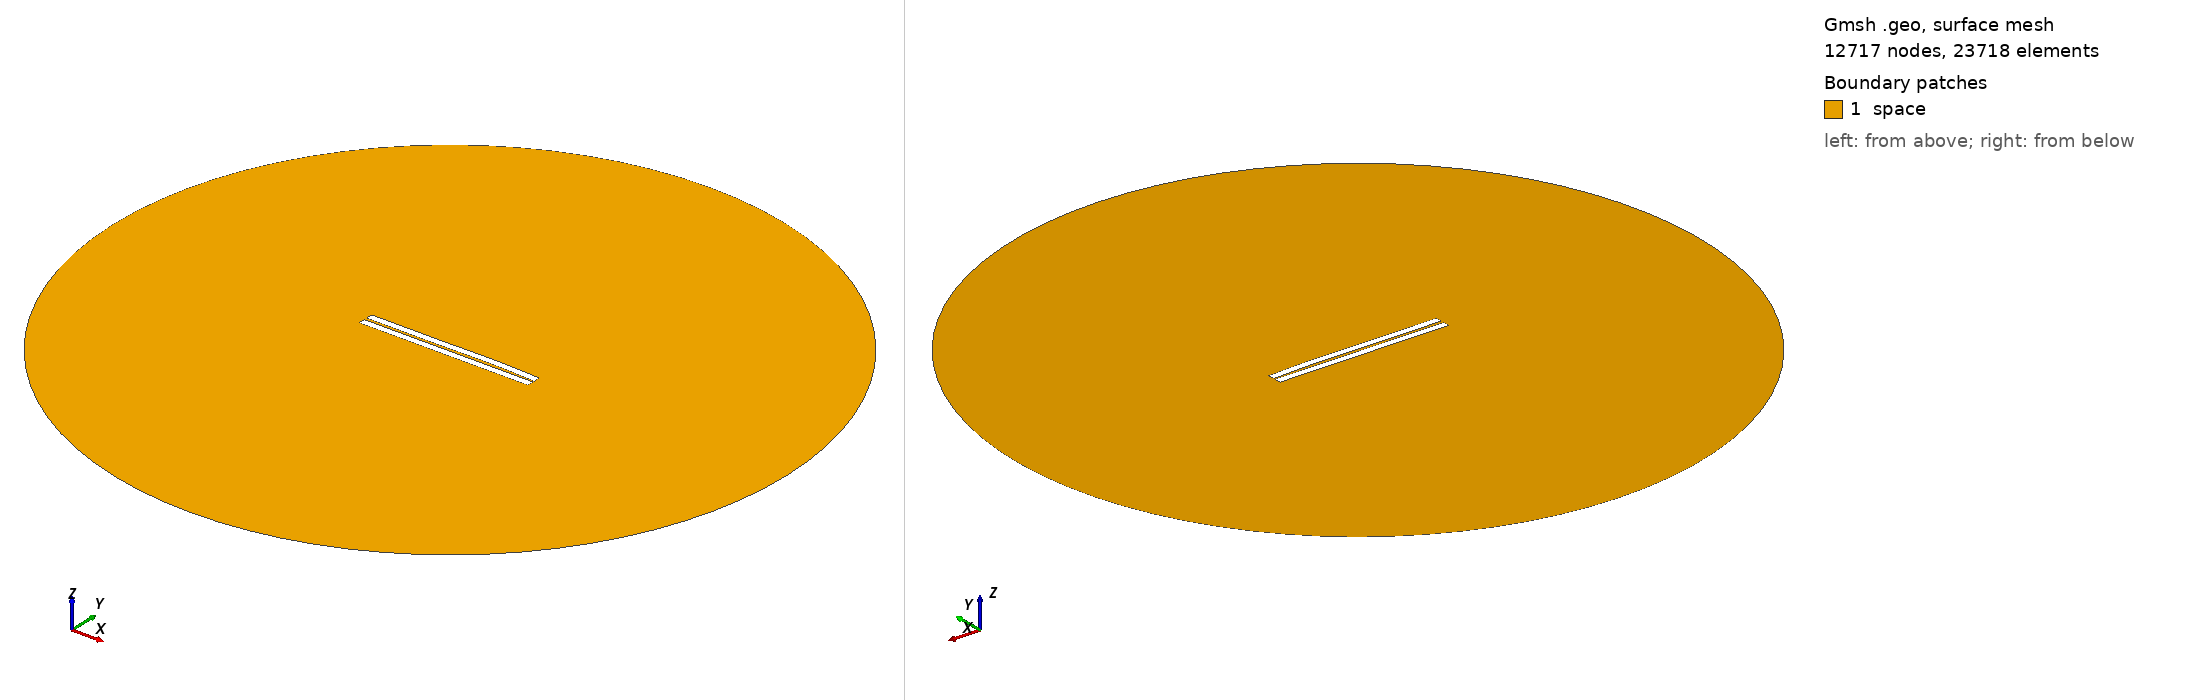

Gmsh geometry script, surface-meshed: 12717 nodes, 23718 surface elements. Boundary patches (legend numbers): 1 space. Left view from above one corner, right view from below the opposite corner. Legend entries are the model's physical surfaces. The drawing asked Gmsh for element sizes between 1% and 20% of the model's largest extent; the script's own settings can give other sizes.

=== 229.geo (drawn) ===
//---------------------------------------
// Geometry kernel
//---------------------------------------

SetFactory("OpenCASCADE");



//---------------------------------------
// Parameters of the geometry
//---------------------------------------

// Overetch of the upper plate
overetch = 0.0;

// Distance between the plates
distance = 1.5;

// Discretization over the x axis (for the deformation)
nx = 50; 

// Length of the plate
L = 100 - overetch; 

// Number of modes
n = 4; 

// 1st mode coefficient
coeff(1) = -0.075;
beta(1) = 0.596864 * 3.1415926535 / L;

// 2nd mode coefficient
coeff(2) = 0.15;
beta(2) = 1.49418 * 3.1415926535 / L;

// 3rd mode coefficient
coeff(3) = -0.15;
beta(3) = 2.50025 * 3.1415926535 / L;

// 4th mode coefficient
coeff(4) = 0.07499999999999998;
beta(4) = 3.49999 * 3.1415926535 / L;



//---------------------------------------
// Upper plate (deformed rectangle)
//---------------------------------------

// Coordiantes of the upper plate
xmin = -50;
xmax = 50 - overetch;

// Height of the upper plate
yheight = 4 - 2 * overetch;

// Indexes of the points
UpperID[] = {};
LowerID[] = {};
LeftID[] = {};
RightID[] = {};

// Point index
p = 1;

// Horizontal edges
For i In {1:nx}
    x = xmin + (i-1)*(xmax - xmin)/(nx-1);

    y_bottom = distance / 2 + overetch;
    For j In {1:n}
        C = (Cosh(beta(j)*L) + Cos(beta(j)*L)) / (Sinh(beta(j)*L) + Sin(beta(j)*L));
        y_bottom  = y_bottom + coeff(j) * (Cosh(beta(j)*(x+50)) - Cos(beta(j)*(x+50)) - C * (Sinh(beta(j)*(x+50)) - Sin(beta(j)*(x+50))));
    EndFor

    y_top = y_bottom + yheight;

    Point(p) = {x, y_top, 0, 1.0};
    UpperID[i] = p;
    p = p + 1;

    Point(p) = {x, y_bottom, 0, 1.0};
    LowerID[i] = p;
    p = p + 1;
EndFor

// Create point lists
UpperPts[] = {}; LowerPts[] = {};
For i In {1:nx}
  UpperPts[] += {UpperID[i]};
  LowerPts[] += {LowerID[i]};
EndFor

// Build splines
Spline(1) = {UpperPts[]};
Spline(2) = {LowerPts[]};
Line(3) = {LowerPts[nx-1], UpperPts[nx-1]};
Line(4) = {LowerPts[0], UpperPts[0]};

// Build the plane surface
Curve Loop(1) = {2, 3, -1, -4};
Plane Surface(1) = {1};



//---------------------------------------
// Lower plate (rectangle)
//---------------------------------------

// Vertices
Point(1001) = {-50, -1, 0, 1.0};
Point(1002) = { 50, -1, 0, 1.0};
Point(1003) = { 50,  -5, 0, 1.0};
Point(1004) = {-50,  -5, 0, 1.0};

// Edges
Line(5) = {1001, 1002};
Line(6) = {1002, 1003};
Line(7) = {1003, 1004};
Line(8) = {1004, 1001};

// Plane surface
Line Loop(2) = {5, 6, 7, 8};
Plane Surface(2) = {2}; 



//---------------------------------------
// Outer (fictious) boundary
//---------------------------------------

// Points
Point(1005) = {0, 0, 0};       // Center
Point(1006) = {200, 0, 0};     // Start point
Point(1007) = {0, 200, 0};     // 90 degrees
Point(1008) = {-200, 0, 0};    // 180 degrees
Point(1009) = {0, -200, 0};    // 270 degrees

// Circle arcs (each needs start, center, end)
Circle(9) = {1006, 1005, 1007};
Circle(10) = {1007, 1005, 1008};
Circle(11) = {1008, 1005, 1009};
Circle(12) = {1009, 1005, 1006};

// Plane surface for the entire domain
Curve Loop(3) = {9, 10, 11, 12};
Surface(3) = {3};

// Subtract the plates from the whole domain to obtain the actual domain where we want to solve the equations
BooleanDifference{ Surface{3}; Delete; }{ Surface{1}; Surface{2}; Delete; }




//---------------------------------------
// Transfinite Lines/Curves
//---------------------------------------

// Set the number of points on the boundaries
r = 7;

// Plates
Transfinite Curve {1, 2} = 50*r Using Progression 1;
Transfinite Curve {3, 4} = 2*r Using Progression 1;
Transfinite Line {5, 7} = 50*r Using Progression 1;
Transfinite Line {6, 8} = 2*r Using Progression 1;

// Outer boundary
Transfinite Line {9, 10, 11, 12} = 20 Using Progression 1;



//---------------------------------------
// Physical groups
//---------------------------------------                

// Physical curves (boundaries)
Physical Line("force_segment", 10) = {2};
Physical Line("upper_plate", 11) = {1, 3, 4};
Physical Line("lower_plate", 12) = {5, 6, 7, 8};
Physical Line("boundary", 20) = {9, 10, 11, 12};

// Physical Surfaces
Physical Surface("space", 30) = {3};



//---------------------------------------
// 6. Generate the Mesh
//---------------------------------------

// 2D mesh generation
Mesh 2;
